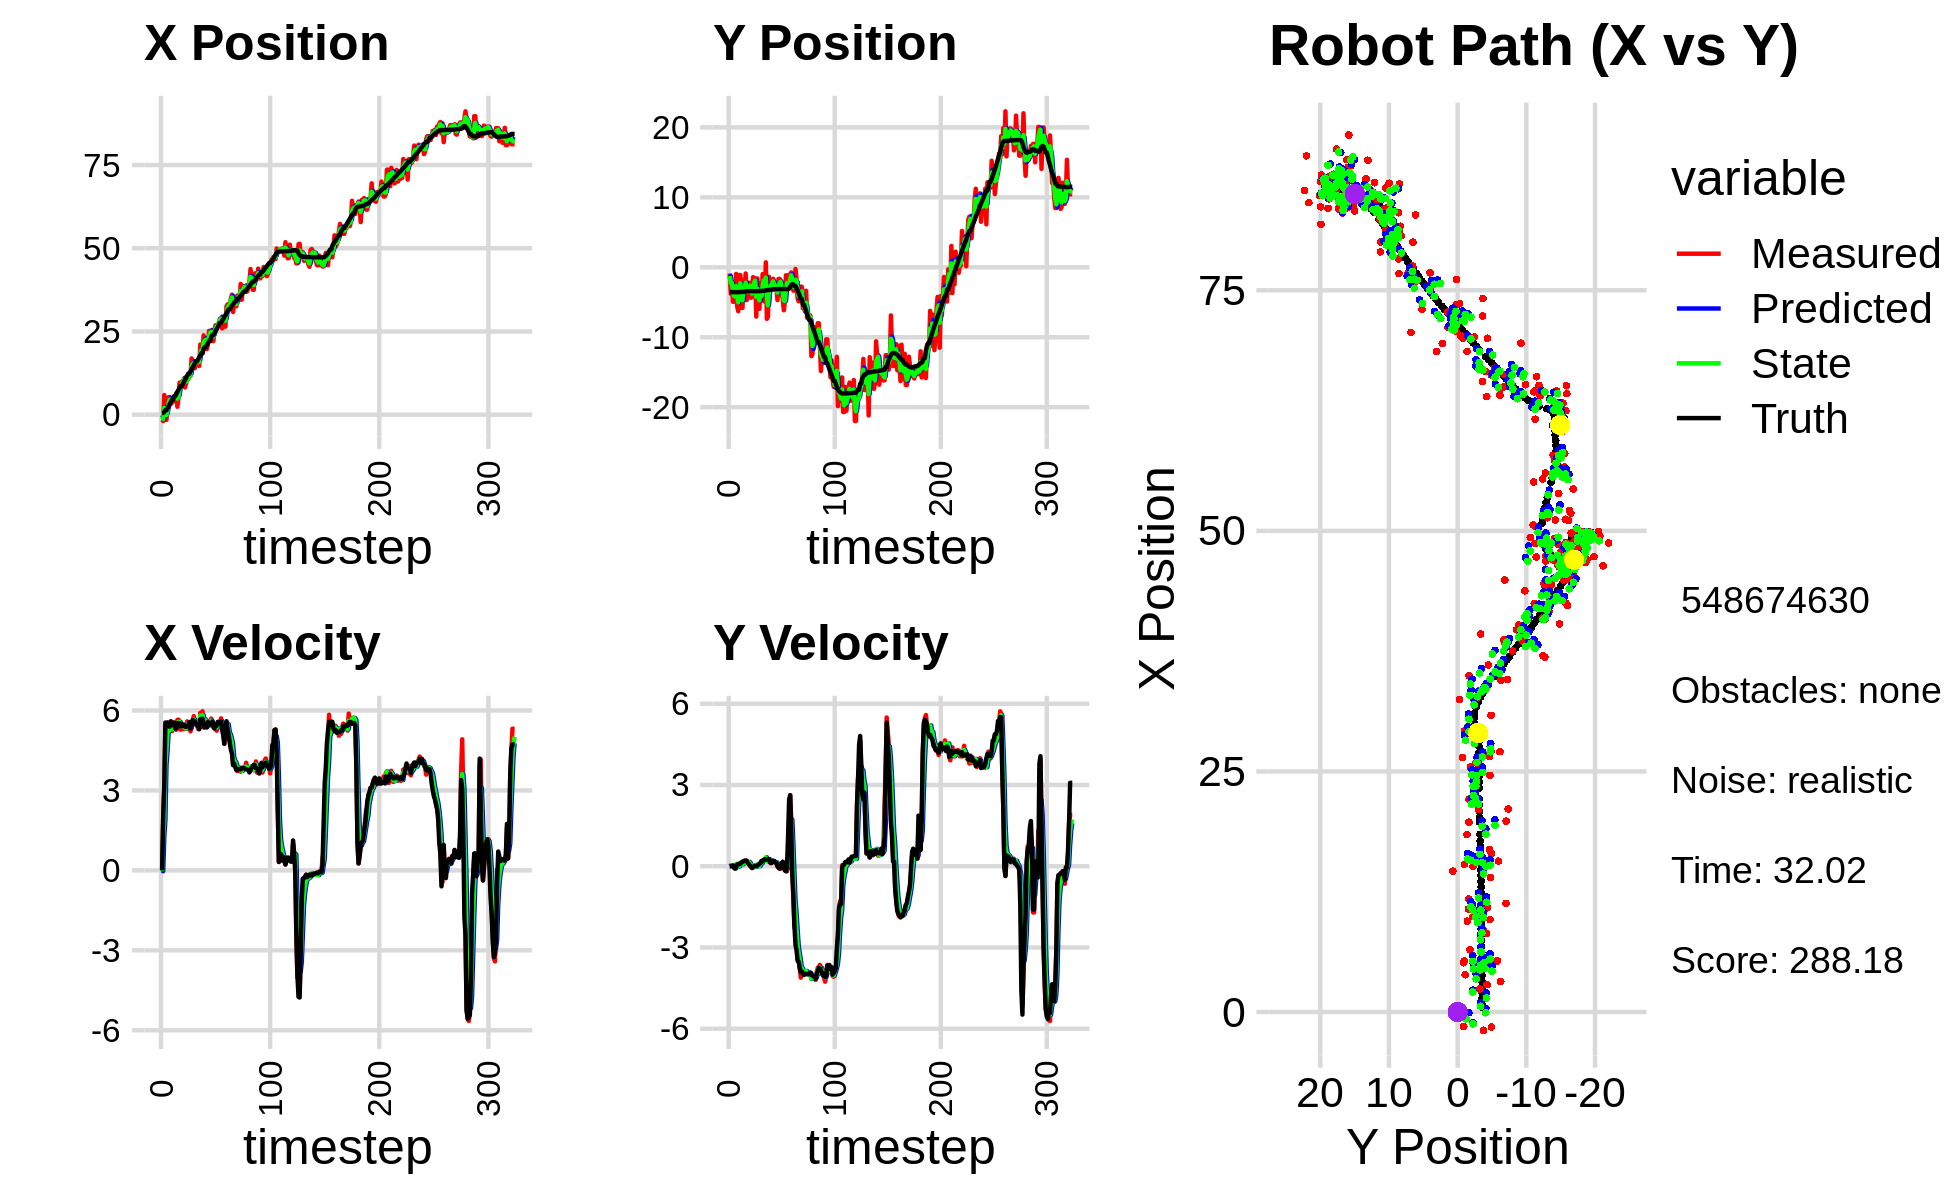

The table this chart was drawn from, first rows:
-1.615624129973926570e-01, -4.704253197237775908e+00, 0.000000000000000000e+00, 0.000000000000000000e+00, 0.000000000000000000e+00, 0.000000000000000000e+00, 0.000000000000000000e+00, 0.000000000000000000e+00, -7.158042057865326990e-02, -1.620010663502809090e+00, 0.000000000000000000e+00, 0.000000000000000000e+00, 4.928036032465824001e-01, -3.549134731087612682e+00, 0.000000000000000000e+00, 0.000000000000000000e+00, 0.000000000000000000e+00, -2.646641514729708433e-04
-1.510408848865695930e+00, -8.885209565793855679e-01, 0.000000000000000000e+00, -0.000000000000000000e+00, -7.158042057865326990e-02, -1.620010663502809090e+00, 0.000000000000000000e+00, 0.000000000000000000e+00, -7.031335232595670170e-01, -1.244174273476991388e+00, -3.116649243327206109e-02, 2.796541821305125256e-02, 4.928036032465824001e-01, -3.549134731087612682e+00, 0.000000000000000000e+00, 0.000000000000000000e+00, 0.000000000000000000e+00, 2.325338573427870870e-04
-1.894929379404919123e+00, -3.773035721790654051e+00, 1.987999814831905798e+00, 9.362292697738043264e-04, -7.062501725028942356e-01, -1.241377731655686212e+00, -3.116649243327206109e-02, 2.796541821305125256e-02, -1.227995970103116452e+00, -2.246115218310449357e+00, 1.268513379054591272e+00, 3.406945743901829138e-02, 5.266781154509475593e-01, -3.549135358689846420e+00, 2.000000000000000000e+00, 1.000000000000000021e-03, 2.000000000000000000e+00, -4.709402855951339006e-04
5.908775359641264657e+00, -2.147144917301594180e+00, 3.082999602805705841e+00, 1.451908820772084647e-03, -1.101144632197657236e+00, -2.242708272566547478e+00, 1.268513379054591272e+00, 3.406945743901829138e-02, 2.079632255003385666e+00, -2.197748925354425786e+00, 1.900823422005345487e+00, 1.870575128838777162e-02, 8.104267417344088731e-01, -3.548664691953024253e+00, 3.200000000000000178e+00, 7.000000000000000146e-03, 3.200000047683715820e+00, -4.709402855951339006e-04
-1.556095093546961960e+00, -4.927355466399142792e+00, 5.354904230207149674e+00, 3.202951118290665866e-02, 2.269714597203920103e+00, -2.195878350225587194e+00, 1.900823422005345487e+00, 1.870575128838777162e-02, 5.963018827056112414e-01, -3.345861590937201591e+00, 3.964705145559537236e+00, 4.254794849866526396e-02, 1.372133285114014445e+00, -3.545900998283664229e+00, 5.549000000000000377e+00, 2.900000000000000147e-02, 5.548999786376953125e+00, -5.981270223855972290e-03
-1.556095093546961960e+00, -4.927355466399142792e+00, 5.477931813755025026e+00, -2.736495907183208662e-02, 9.927723972615649650e-01, -3.341606796087335240e+00, 3.964705145559537236e+00, 4.254794849866526396e-02, -6.888485369928298852e-02, -4.088593300965007948e+00, 4.503443001217636521e+00, -6.435284010048943071e-02, 1.372133285114014445e+00, -3.545900998283664229e+00, 5.448000000000000398e+00, -5.399999999999999939e-02, 5.447999954223632812e+00, 4.995449446141719818e-03
2.840789228447908599e+00, -4.297394814485324233e+00, 5.476323841175694263e+00, -8.607425465700095646e-02, 3.814594464224806969e-01, -4.095028584975056951e+00, 4.503443001217636521e+00, -6.435284010048943071e-02, 1.454042835787256349e+00, -4.182836443155563799e+00, 5.197015071077572657e+00, -7.180268990130155016e-02, 2.001703292200071260e+00, -3.549539508648040798e+00, 5.554999999999999716e+00, -8.599999999999999312e-02, 5.556000232696533203e+00, 1.571623049676418304e-02
5.303775578798791912e+00, -9.461420985544680695e-01, 5.244863408095073787e+00, -3.783688597272391596e-02, 1.973744342895013659e+00, -4.190016712145694378e+00, 5.197015071077572657e+00, -7.180268990130155016e-02, 3.454962120312655482e+00, -2.694474205556847579e+00, 5.212447933516931364e+00, 8.054698572726158579e-02, 2.531538039070326818e+00, -3.557525536149638068e+00, 5.407000000000000028e+00, -4.100000000000000172e-02, 5.407000064849853516e+00, 7.213959004729986191e-03
5.277776271220543158e+00, -5.551330937200353866e+00, 5.455636097749257729e+00, 6.300115492742068557e-02, 3.976206913664348530e+00, -2.686419506984121242e+00, 5.212447933516931364e+00, 8.054698572726158579e-02, 4.543362509623351642e+00, -3.948983922384240230e+00, 5.409036441554873953e+00, 8.451348377982334514e-02, 3.155080825198128824e+00, -3.560974373472671317e+00, 5.392999999999999794e+00, 6.199999999999999956e-02, 5.394000053405761719e+00, -1.154738944023847580e-02
3.173926681431368912e+00, -6.277470242986311177e+00, 5.540630468913035678e+00, 6.398266165728798416e-02, 5.084266153778838948e+00, -3.940532574006257782e+00, 5.409036441554873953e+00, 8.451348377982334514e-02, 4.241211818362030428e+00, -5.006125762674187740e+00, 5.459989224482988845e+00, -1.989558712702942100e-02, 3.778085738507080293e+00, -3.553901089251403800e+00, 5.597000000000000419e+00, 7.799999999999999989e-02, 5.597000122070312500e+00, -1.154738944023847580e-02
3.879640549738283539e+00, -1.110009783329522381e+00, 5.223493164130528221e+00, 7.276623630433738665e-02, 4.787210740810329490e+00, -5.008115321386890528e+00, 5.459989224482988845e+00, -1.989558712702942100e-02, 4.391973101114889921e+00, -3.273365748495819627e+00, 5.284267686867629266e+00, 1.046602677416914873e-02, 4.412595778639363253e+00, -3.544651382710600540e+00, 5.450000000000000178e+00, 8.100000000000000255e-02, 5.449999809265136719e+00, -1.392966881394386292e-02
3.879640549738283539e+00, -1.110009783329522381e+00, 5.505318029195454876e+00, 8.665944551742645052e-02, 4.920399869801652670e+00, -3.272319145818402664e+00, 5.284267686867629266e+00, 1.046602677416914873e-02, 4.467762443859481181e+00, -2.291195736016206297e+00, 5.370381888093214151e+00, 1.359951370902777734e-01, 4.412595778639363253e+00, -3.544651382710600540e+00, 5.543999999999999595e+00, 9.400000000000000022e-02, 5.545000076293945312e+00, -1.573974266648292542e-02
5.309939265137233910e+00, -5.800746423833736287e+00, 5.544122868368004831e+00, 9.862791967178413666e-02, 5.004800632668802152e+00, -2.277596222307178397e+00, 5.370381888093214151e+00, 1.359951370902777734e-01, 5.137608402482491066e+00, -3.853892278400194993e+00, 5.484841306065789901e+00, 1.212236596059013960e-01, 5.575040846970281017e+00, -3.524436218995445902e+00, 5.548000000000000043e+00, 1.330000000000000071e-01, 5.548999786376953125e+00, -1.778775826096534729e-02
5.309939265137233910e+00, -5.800746423833736287e+00, 5.317587819264088189e+00, 1.601924183327029794e-01, 5.686092533089070145e+00, -3.841769912439604973e+00, 5.484841306065789901e+00, 1.212236596059013960e-01, 5.511328326436270686e+00, -4.724100027441096472e+00, 5.417330331317090852e+00, 7.034018590725447939e-02, 5.575040846970281017e+00, -3.524436218995445902e+00, 5.334999999999999964e+00, 1.700000000000000122e-01, 5.337999820709228516e+00, -3.011590801179409027e-02
6.489552497661832398e+00, -1.801377078496130046e+00, 5.275869652628284889e+00, 1.817645576609543956e-01, 6.053061359567979416e+00, -4.717066008850371084e+00, 5.417330331317090852e+00, 7.034018590725447939e-02, 6.243269981478675845e+00, -3.406248617103200260e+00, 5.349444738254556242e+00, 1.216576428985364500e-01, 6.195522337935932100e+00, -3.505879660465889724e+00, 5.334999999999999964e+00, 1.829999999999999960e-01, 5.337999820709228516e+00, -3.443843498826026917e-02
2.392541914745842657e+00, -3.224195593471140153e+00, 5.644445804002917733e+00, 2.003319596146693471e-01, 6.778214455304131469e+00, -3.394082852813346651e+00, 5.349444738254556242e+00, 1.216576428985364500e-01, 4.842021286868133600e+00, -3.315939873196416698e+00, 5.457867742668816469e+00, 1.709356193449928785e-01, 6.832340270216430866e+00, -3.483943456142067241e+00, 5.517000000000000348e+00, 2.039999999999999869e-01, 5.520999908447265625e+00, -3.547698259353637695e-02
5.121983081318213671e+00, -8.865631015904370527e-01, 5.658437410153250191e+00, 2.008285479380553240e-01, 5.387808061135014981e+00, -3.298846311261917297e+00, 5.457867742668816469e+00, 1.709356193449928785e-01, 5.271955661668869197e+00, -2.212840938036239713e+00, 5.565850325104591434e+00, 1.906623396195337439e-01, 7.466325789871754992e+00, -3.460664549246613930e+00, 5.525000000000000355e+00, 2.119999999999999940e-01, 5.528999805450439453e+00, -3.547698259353637695e-02
9.608516246286630036e+00, -4.693694555713581629e+00, 5.562190981625038333e+00, 2.058817963498734971e-01, 5.828540694179328518e+00, -2.193774704074286319e+00, 5.565850325104591434e+00, 1.906623396195337439e-01, 7.508271118932907662e+00, -3.315604751226325142e+00, 5.577582906262454010e+00, 1.125914085174917201e-01, 7.995298415173365036e+00, -3.441544378030417128e+00, 5.525000000000000355e+00, 1.940000000000000058e-01, 5.343999862670898438e+00, -3.699762374162673950e-02
8.423358410828658549e+00, -3.791918212923695020e+00, 5.278018901995904955e+00, 1.446329345279127043e-01, 8.066029409559153152e+00, -3.304345610374575859e+00, 5.577582906262454010e+00, 1.125914085174917201e-01, 8.221693451007524800e+00, -3.523319197124904711e+00, 5.416003340520693321e+00, 1.244714724510226356e-01, 8.614734679013771768e+00, -3.424464816010316603e+00, 5.416000000000000369e+00, 1.209999999999999964e-01, 5.416999816894531250e+00, -2.739602699875831604e-02
9.918905049202276558e+00, -2.213393123582161337e+00, 5.456889245610088146e+00, 1.101170283120927601e-01, 8.763293785059593333e+00, -3.510872049879802503e+00, 5.416003340520693321e+00, 1.244714724510226356e-01, 9.278561697735359104e+00, -2.929498327538154978e+00, 5.438033902136501396e+00, 1.601055714511190331e-01, 8.614734679013771768e+00, -3.424464816010316603e+00, 5.490999999999999659e+00, 8.599999999999999312e-02, 5.491000175476074219e+00, -2.017671242356300354e-02
9.918905049202276558e+00, -2.213393123582161337e+00, 5.475847168818973820e+00, 4.088942993518429603e-02, 9.822365087949009421e+00, -2.913487770393043075e+00, 5.438033902136501396e+00, 1.601055714511190331e-01, 9.864451507394102592e+00, -2.600658798577647257e+00, 5.463071672526232270e+00, 1.115691965398078189e-01, 9.242349654299530926e+00, -3.412594111843763045e+00, 5.419999999999999929e+00, 2.100000000000000130e-02, 5.420000076293945312e+00, -7.467094808816909790e-03
1.083805367309082079e+01, -4.359331892912016393e+00, 5.294955453320997485e+00, -2.173833708256807384e-02, 1.041075867464672555e+01, -2.589501878923666567e+00, 5.463071672526232270e+00, 1.115691965398078189e-01, 1.059325557995109612e+01, -3.384302811557294177e+00, 5.394529733552813511e+00, -1.736385700255638209e-02, 9.867313414814068651e+00, -3.408407555916199261e+00, 5.461000000000000298e+00, -1.099999999999999936e-02, 5.460999965667724609e+00, 4.105457570403814316e-03
8.182214528182427671e+00, -4.226438777507856237e+00, 5.460604884054530039e+00, -6.568809072204646882e-02, 1.113270855330637765e+01, -3.386039197257549649e+00, 5.394529733552813511e+00, -1.736385700255638209e-02, 9.846793898782157939e+00, -3.766898000371570188e+00, 5.334810872345827626e+00, -4.429707277334338222e-02, 1.049217608600785567e+01, -3.411661462573401415e+00, 5.392000000000000348e+00, -6.600000000000000311e-02, 5.392000198364257812e+00, 1.202887296676635742e-02
9.442205696997907793e+00, -1.408975856120658676e+00, 5.315881029906915245e+00, -3.556281266077649522e-02, 1.038027498601674026e+01, -3.771327707648904681e+00, 5.334810872345827626e+00, -4.429707277334338222e-02, 9.962846218433174528e+00, -2.713970308288918609e+00, 5.321341628701101278e+00, 3.468034575171918821e-02, 1.111084940989772463e+01, -3.418612020148328767e+00, 5.386000000000000121e+00, -3.599999999999999728e-02, 5.386000156402587891e+00, 6.689819041639566422e-03
1.071339324121182912e+01, -1.560399683194536591e+00, 5.590997886698722219e+00, 4.952444373503569509e-03, 1.049498038130328403e+01, -2.710502273713746746e+00, 5.321341628701101278e+00, 3.468034575171918821e-02, 1.059054061385483969e+01, -2.191600147482010819e+00, 5.482008641640340407e+00, 3.016206533241819546e-02, 1.172941401602118816e+01, -3.421376736097616167e+00, 5.397999999999999687e+00, 5.000000000000000104e-03, 5.397999763488769531e+00, -8.857887587510049343e-04
1.071339324121182912e+01, -1.560399683194536591e+00, 5.402997758274283413e+00, 4.785915929547509239e-03, 1.113874147801887382e+01, -2.188583940948769069e+00, 5.482008641640340407e+00, 3.016206533241819546e-02, 1.094652320975220228e+01, -1.907959200713364334e+00, 5.445452762834330329e+00, 3.591455950567974675e-02, 1.235176280101997293e+01, -3.420385854398115377e+00, 5.445000000000000284e+00, 1.299999999999999940e-02, 5.445000171661376953e+00, -8.857887587510049343e-04
1.130168297846097580e+01, -7.045417564040184821e+00, 5.496990606411181091e+00, 1.027927710698297269e-02, 1.149106848603563513e+01, -1.904367744762796466e+00, 5.445452762834330329e+00, 3.591455950567974675e-02, 1.140858231807971990e+01, -4.229477125841096807e+00, 5.468578176569335092e+00, -1.980862357324678080e-02, 1.235176280101997293e+01, -3.420385854398115377e+00, 5.565000000000000391e+00, 3.000000000000000062e-03, 5.565000057220458984e+00, -1.869980478659272194e-03
1.174515619850284764e+01, -1.602107348100299422e+00, 5.215996054104377500e+00, 6.480683677390948125e-03, 1.195544013573665332e+01, -4.231457988198421560e+00, 5.468578176569335092e+00, -1.980862357324678080e-02, 1.185148748972627963e+01, -3.055436252001932473e+00, 5.358174402059803221e+00, 7.218425861486732487e-02, 1.298651316754017415e+01, -3.419675769702259949e+00, 5.322000000000000064e+00, 2.599999999999999881e-02, 5.322000026702880859e+00, -1.242462662048637867e-03
1.690704277169632519e+01, -4.633245365606661892e+00, 5.345743468055561110e+00, 5.239135296247063311e-02, 1.238730492993225951e+01, -3.048217826140445563e+00, 5.358174402059803221e+00, 7.218425861486732487e-02, 1.435837084962534682e+01, -3.765652297457524167e+00, 5.493921977939305812e+00, 4.815471637830540108e-02, 1.360179141136979908e+01, -3.417721884782701114e+00, 5.464000000000000412e+00, 5.600000000000000117e-02, 5.464000225067138672e+00, -9.800259955227375031e-03
1.567791393380645104e+01, -5.934757010249033904e+00, 5.611396695701279747e+00, 8.228605607438123359e-02, 1.490776304741927660e+01, -3.760836825819693807e+00, 5.493921977939305812e+00, 4.815471637830540108e-02, 1.525441790209655224e+01, -4.732177939275190148e+00, 5.550771441556198837e+00, 3.143374331753691353e-03, 1.423273089511920197e+01, -3.410416857466008089e+00, 5.641000000000000014e+00, 8.799999999999999489e-02, 5.642000198364257812e+00, -1.466304436326026917e-02
1.513439300654124686e+01, -2.240446927218604944e+00, 5.791533015433870446e+00, 1.303721387808649268e-01, 1.580949504625217195e+01, -4.731863601842015044e+00, 5.550771441556198837e+00, 3.143374331753691353e-03, 1.551566015177587943e+01, -3.601023095667754248e+00, 5.664838041494403065e+00, 8.697753946467665087e-02, 1.477127078161440998e+01, -3.401145579524708751e+00, 5.538999999999999702e+00, 1.120000000000000023e-01, 5.539999961853027344e+00, -2.250701561570167542e-02
1.398321810386235242e+01, -4.779779495796476319e+00, 5.544535420924807667e+00, 1.960341806384535979e-01, 1.608214395592532142e+01, -3.592325341721286591e+00, 5.664838041494403065e+00, 8.697753946467665087e-02, 1.514597345065982203e+01, -4.121681840923133500e+00, 5.595275105407274907e+00, 1.103371274377363820e-01, 1.541083911028423437e+01, -3.382231893325574834e+00, 5.591999999999999638e+00, 1.970000000000000084e-01, 5.594999790191650391e+00, -3.534156456589698792e-02
1.535123166412538787e+01, -9.768528355924132045e-01, 5.533547459521932055e+00, 1.955083084792211545e-01, 1.570550096120054917e+01, -4.110648128179359873e+00, 5.595275105407274907e+00, 1.103371274377363820e-01, 1.555074331476768812e+01, -2.690329057176116034e+00, 5.549896340897968905e+00, 1.843009852977100238e-01, 1.604696467499909929e+01, -3.360562505356869512e+00, 5.480999999999999872e+00, 1.849999999999999978e-01, 5.484000205993652344e+00, -3.531676903367042542e-02
1.535123166412538787e+01, -9.768528355924132045e-01, 5.493572440535903212e+00, 1.940959327111350385e-01, 1.610573294885748652e+01, -2.671898958646345079e+00, 5.549896340897968905e+00, 1.843009852977100238e-01, 1.576878426222836715e+01, -1.914231213738104564e+00, 5.518668503593655572e+00, 2.359805591016627679e-01, 1.604696467499909929e+01, -3.360562505356869512e+00, 5.429000000000000270e+00, 2.379999999999999893e-01, 5.434000015258789062e+00, -3.531676903367042542e-02
1.648049075901106875e+01, -4.903284759702940754e+00, 5.308593701444197066e+00, 2.396461796806015898e-01, 1.632065111258773271e+01, -1.890633157827938282e+00, 5.518668503593655572e+00, 2.359805591016627679e-01, 1.638964134588862365e+01, -3.253471146177765672e+00, 5.406622009266584428e+00, 2.019821988198157725e-01, 1.667126849258649202e+01, -3.335595818183100025e+00, 5.490999999999999659e+00, 2.540000000000000036e-01, 5.497000217437744141e+00, -4.511243477463722229e-02
1.463980796928171380e+01, 7.111666626965451599e-01, 5.371148649210753412e+00, 2.507780476793287083e-01, 1.693030354681528138e+01, -3.233272926295784000e+00, 5.406622009266584428e+00, 2.019821988198157725e-01, 1.591314423082824980e+01, -1.469841033694564647e+00, 5.370269367691106410e+00, 3.330378031913454606e-01, 1.719689944404219517e+01, -3.311376290821900437e+00, 5.296000000000000263e+00, 2.439999999999999947e-01, 5.302000045776367188e+00, -4.665595293045043945e-02
2.110060480258766802e+01, -7.371154473383818129e+00, 5.909819241982356530e+00, 2.703538758102971284e-01, 1.645017116759736098e+01, -1.436537253375430145e+00, 5.370269367691106410e+00, 3.330378031913454606e-01, 1.848214391188039940e+01, -4.123237936794032166e+00, 5.808825056835510203e+00, 2.296111295562672794e-01, 1.780814555258631415e+01, -3.283110783963428592e+00, 5.674000000000000377e+00, 2.610000000000000098e-01, 5.679999828338623047e+00, -4.571468383073806763e-02
1.983419516665092175e+01, -7.079654204073423607e+00, 5.675633111398241226e+00, 2.689137510600231873e-01, 1.906302641756395033e+01, -4.100276823838405527e+00, 5.808825056835510203e+00, 2.296111295562672794e-01, 1.939968423913498086e+01, -5.431390977553599342e+00, 5.756949620484829389e+00, 1.716634885771928798e-01, 1.846105387826242250e+01, -3.252740130988825307e+00, 5.687000000000000277e+00, 2.680000000000000160e-01, 5.692999839782714844e+00, -4.734499007463455200e-02
1.844652268255807215e+01, -1.357034968566171784e+00, 5.969843733147516041e+00, 2.481726458708304328e-01, 1.997537920118346477e+01, -5.414224628695880170e+00, 5.756949620484829389e+00, 1.716634885771928798e-01, 1.930891700690692403e+01, -3.576600258092893725e+00, 5.829222643051007680e+00, 2.607190142412439404e-01, 1.846105387826242250e+01, -3.252740130988825307e+00, 5.687000000000000277e+00, 2.600000000000000089e-01, 5.692999839782714844e+00, -4.154712334275245667e-02
2.383700707520353745e+01, -2.415913270649163280e+00, 5.364215081285514053e+00, 1.383995842418023758e-01, 1.989183927121202444e+01, -3.550528356668769536e+00, 5.829222643051007680e+00, 2.607190142412439404e-01, 2.162247010693819860e+01, -3.044892664841280627e+00, 5.660540205951401838e+00, 2.272200745942136724e-01, 1.972839739928441460e+01, -3.201773987345261308e+00, 5.527000000000000135e+00, 1.419999999999999873e-01, 5.528999805450439453e+00, -2.579480595886707306e-02
2.219547215111249727e+01, -2.006892518691116845e+00, 5.550445560656091182e+00, 1.313719395224110797e-01, 2.218852412753333780e+01, -3.022170657381859193e+00, 5.660540205951401838e+00, 2.272200745942136724e-01, 2.219100540539101729e+01, -2.565890955689468900e+00, 5.600141270191008935e+00, 1.962507261783550394e-01, 2.024766162019922788e+01, -3.189899282052712337e+00, 5.362000000000000099e+00, 1.140000000000000041e-01, 5.362999916076660156e+00, -2.366430126130580902e-02
2.219547215111249727e+01, -2.006892518691116845e+00, 5.666413257647791468e+00, 1.341167464229126305e-01, 2.275101953241011898e+01, -2.546265883071633596e+00, 5.600141270191008935e+00, 1.962507261783550394e-01, 2.250737087127707881e+01, -2.305923145285678544e+00, 5.624170626710855991e+00, 1.781190346885919429e-01, 2.024766162019922788e+01, -3.189899282052712337e+00, 5.501000000000000334e+00, 1.859999999999999987e-01, 5.504000186920166016e+00, -2.366430126130580902e-02
1.972502639884605102e+01, -1.649564104392513553e+00, 5.404483894896388030e+00, 1.949814024106923394e-01, 2.306978793394816307e+01, -2.288111241816819241e+00, 5.624170626710855991e+00, 1.781190346885919429e-01, 2.160782741174671884e+01, -1.998836912502163887e+00, 5.406640667949530688e+00, 1.951701997349740703e-01, 2.087397196888692008e+01, -3.171034770106144318e+00, 5.363000000000000433e+00, 1.980000000000000093e-01, 5.367000102996826172e+00, -3.606206923723220825e-02
2.104715961199028129e+01, -3.060533011694208660e+00, 5.467791400480026986e+00, 1.873508195818450739e-01, 2.214849147854167200e+01, -1.979319892528666580e+00, 5.406640667949530688e+00, 1.951701997349740703e-01, 2.166286046412308153e+01, -2.462848601611323573e+00, 5.422516669426776126e+00, 1.645660702341516790e-01, 2.149210169921492763e+01, -3.148577021855738067e+00, 5.570000000000000284e+00, 1.819999999999999951e-01, 5.572999954223632812e+00, -3.425104171037673950e-02
2.518593957999334876e+01, -2.879326509533325584e+00, 5.533126742508923002e+00, 1.439852846115433072e-01, 2.220511213106576065e+01, -2.446391994587908236e+00, 5.422516669426776126e+00, 1.645660702341516790e-01, 2.350783567059084689e+01, -2.642754547060962800e+00, 5.568567479697988709e+00, 1.484470302719345103e-01, 2.212629511983137576e+01, -3.129131363180734482e+00, 5.477999999999999758e+00, 1.320000000000000062e-01, 5.480000019073486328e+00, -2.601653710007667542e-02
2.518593957999334876e+01, -2.879326509533325584e+00, 5.533126742508923002e+00, 1.439852846115433072e-01, 2.406469241856064656e+01, -2.627909844033769371e+00, 5.568567479697988709e+00, 1.484470302719345103e-01, 2.456002993777468646e+01, -2.740402074965937018e+00, 5.564791682354521818e+00, 1.401107357758782090e-01, 2.212629511983137576e+01, -3.129131363180734482e+00, 5.477999999999999758e+00, 1.320000000000000062e-01, 5.480000019073486328e+00, -2.601653710007667542e-02
2.459594431480048726e+01, -4.686609970770025946e+00, 5.695991112299578774e+00, -1.011822548826459174e-02, 2.511650910601013820e+01, -2.726391001388349000e+00, 5.564791682354521818e+00, 1.401107357758782090e-01, 2.488990923649023301e+01, -3.616955404302161448e+00, 5.621551897882651083e+00, 3.902678746281185163e-02, 2.328734782300875850e+01, -3.113368497707323268e+00, 5.501000000000000334e+00, 1.000000000000000021e-03, 5.500999927520751953e+00, 1.776374760083854198e-03
2.212605622422044149e+01, -1.662088917605775817e+00, 5.515664066832393075e+00, -6.085745091621926756e-02, 2.545206442627849697e+01, -3.613052725555880418e+00, 5.621551897882651083e+00, 3.902678746281185163e-02, 2.397518913407373020e+01, -2.741724763708115020e+00, 5.536134939383022591e+00, 3.491409429353061616e-02, 2.392604449396163702e+01, -3.116343544516642083e+00, 5.586000000000000298e+00, -4.900000000000000189e-02, 5.586999893188476562e+00, 1.103311963379383087e-02
2.212605622422044149e+01, -1.662088917605775817e+00, 5.380672531445969575e+00, -5.936801271995829216e-02, 2.452880262801203415e+01, -2.738233354278762022e+00, 5.536134939383022591e+00, 3.491409429353061616e-02, 2.347780084415901669e+01, -2.254662325501619602e+00, 5.383970185124934638e+00, 6.943085997818509991e-03, 2.392604449396163702e+01, -3.116343544516642083e+00, 5.386000000000000121e+00, -8.999999999999999667e-02, 5.387000083923339844e+00, 1.103311963379383087e-02
2.545177999141108316e+01, -1.854420827516966686e+00, 5.343223384745010129e+00, -9.109551548047160885e-02, 2.401619786267151113e+01, -2.253968016901837679e+00, 5.383970185124934638e+00, 6.943085997818509991e-03, 2.465034629063240246e+01, -2.076549206327525265e+00, 5.381991708500498461e+00, -3.308837619182532913e-02, 2.455213072858065715e+01, -3.126462028536737936e+00, 5.320000000000000284e+00, -5.999999999999999778e-02, 5.320000171661376953e+00, 1.704714260995388031e-02
2.689058724033480274e+01, -3.734081076140172595e+00, 5.423655105652622765e+00, 6.114717937460176223e-02, 2.518854546148245177e+01, -2.079858043946707813e+00, 5.381991708500498461e+00, -3.308837619182532913e-02, 2.593273493389841278e+01, -2.824539575725184548e+00, 5.452044684780616990e+00, -1.471612621060427659e-02, 2.516227057533953726e+01, -3.131154583265860492e+00, 5.487000000000000099e+00, 1.170000000000000068e-01, 5.487999916076660156e+00, -1.127368677407503128e-02
2.654757055607587546e+01, -4.586652474673987179e+00, 5.239614381452028624e+00, 1.581335305993320783e-01, 2.647793940237647448e+01, -2.826011188346245095e+00, 5.452044684780616990e+00, -1.471612621060427659e-02, 2.650110692283760727e+01, -3.611482146488910416e+00, 5.355832844234635459e+00, 3.161960710570409228e-02, 2.568738654246658015e+01, -3.120394186386799884e+00, 5.429000000000000270e+00, 1.640000000000000069e-01, 5.432000160217285156e+00, -3.017121739685535431e-02
2.705299410184895592e+01, -6.148700611426233920e+00, 5.459212323718097615e+00, 9.274276860969438152e-02, 2.703669020726107064e+01, -3.608320185778339795e+00, 5.355832844234635459e+00, 3.161960710570409228e-02, 2.704460300533111550e+01, -4.754098637071824562e+00, 5.412209326222138905e+00, 1.912378609624980005e-02, 2.631068041912118360e+01, -3.103238480040399150e+00, 5.573999999999999844e+00, 9.600000000000000200e-02, 5.573999881744384766e+00, -1.698667183518409729e-02
2.707389756279678750e+01, -4.861919777263171483e+00, 5.515881737647264416e+00, -1.528857271179471788e-01, 2.758582393795332877e+01, -4.752186258462199220e+00, 5.412209326222138905e+00, 1.912378609624980005e-02, 2.736293896654834867e+01, -4.803768224364322492e+00, 5.453516900118930089e+00, -6.952271245588748094e-02, 2.694999030216950686e+01, -3.103888766536593735e+00, 5.540000000000000036e+00, -1.539999999999999980e-01, 5.541999816894531250e+00, 2.771027386188507080e-02
2.885891512027559003e+01, -1.152797476626544304e+00, 5.513056981206906570e+00, -1.801567357715498086e-01, 2.790829065656024000e+01, -4.810720495609911218e+00, 5.453516900118930089e+00, -6.952271245588748094e-02, 2.832438879964810496e+01, -3.161918703967812494e+00, 5.511687738414803306e+00, -6.126361004627985107e-02, 2.758952620620084417e+01, -3.127226846617524814e+00, 5.578999999999999737e+00, -1.839999999999999969e-01, 5.581999778747558594e+00, 3.266656771302223206e-02
2.885891512027559003e+01, -1.152797476626544304e+00, 5.703955066524480699e+00, -1.863949400986750493e-01, 2.887555757348958707e+01, -3.168045064972440539e+00, 5.511687738414803306e+00, -6.126361004627985107e-02, 2.887496128592061950e+01, -2.267627267085658094e+00, 5.599854776031014225e+00, -7.879940630588894157e-02, 2.758952620620084417e+01, -3.127226846617524814e+00, 5.586000000000000298e+00, -1.799999999999999864e-02, 5.585999965667724609e+00, 3.266656771302223206e-02
2.591652134079742353e+01, -2.681738571961095552e+00, 5.561506126922910020e+00, 2.888044466849490899e-01, 2.943494676352372252e+01, -2.275507207716247038e+00, 5.599854776031014225e+00, -7.879940630588894157e-02, 2.789607890656332856e+01, -2.448621009302561990e+00, 5.483636612415505596e+00, 9.091321399985721752e-02, 2.812425139530827423e+01, -3.133838818610319876e+00, 5.272999999999999687e+00, 1.120000000000000107e+00, 5.389999866485595703e+00, -5.188257619738578796e-02
2.876371417362873117e+01, -2.394484030469717695e+00, 5.327299236426048523e+00, 1.643321550665221231e+00, 2.844444256780487734e+01, -2.439529687902576072e+00, 5.483636612415505596e+00, 9.091321399985721752e-02, 2.858025889001831032e+01, -2.395988613799068023e+00, 5.415602433210565003e+00, 8.661728778019809338e-01, 2.873841384041605451e+01, -3.041752563508316687e+00, 5.068999999999999950e+00, 2.466000000000000192e+00, 5.637000083923339844e+00, -2.992108464241027832e-01
2.920681260499027232e+01, -9.793952574184666693e-01, 4.757441772795774959e+00, 2.623783095421439171e+00, 2.912181913333936834e+01, -2.309371326018869741e+00, 5.415602433210565003e+00, 8.661728778019809338e-01, 2.915322842313012330e+01, -1.660459920174086612e+00, 5.064364930750694604e+00, 1.735586097363284175e+00, 2.933015349471677169e+01, -2.792696105467567413e+00, 4.748999999999999666e+00, 2.620000000000000107e+00, 5.422999858856201172e+00, -5.040028095245361328e-01
2.643614247395750283e+01, -7.265255917259235696e-01, 5.502110142707588025e+00, 1.676987271839523563e+00, 2.965966491620519108e+01, -1.486901310437758195e+00, 5.064364930750694604e+00, 1.735586097363284175e+00, 2.824878119984665403e+01, -1.147209570105104159e+00, 5.225220058158338787e+00, 1.722980096214288048e+00, 2.989269784118615547e+01, -2.520865486716505899e+00, 5.421000000000000263e+00, 1.340999999999999970e+00, 5.584000110626220703e+00, -2.958453297615051270e-01
3.254576328420069586e+01, -2.332873041223561650e+00, 5.525671042478796480e+00, -6.029745659224543947e-02, 2.877130320566248756e+01, -9.749115604836753324e-01, 5.225220058158338787e+00, 1.722980096214288048e+00, 3.042507977038122391e+01, -1.636358288474139666e+00, 5.487149342737936308e+00, 8.387381902036559200e-01, 3.052468779666645915e+01, -2.415420102107707745e+00, 5.597000000000000419e+00, -3.270000000000000129e-01, 5.606999874114990234e+00, 1.091180834919214249e-02
... 264 more rows
